Photos from the image-classification dataset "data" in the GitHub repository JinsooKim86/ComputerVision_for_FacilityCondition. Its 2 classes are: abnormal, normal.

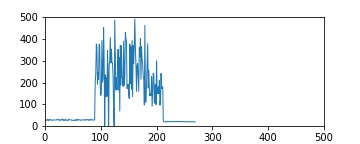
Label: abnormal

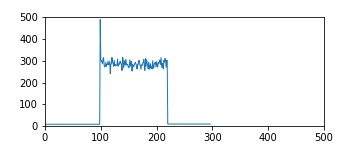
Label: normal

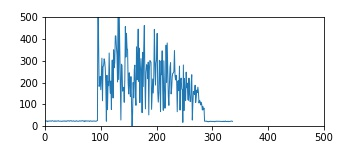
Label: abnormal

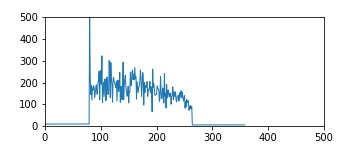
Label: abnormal
